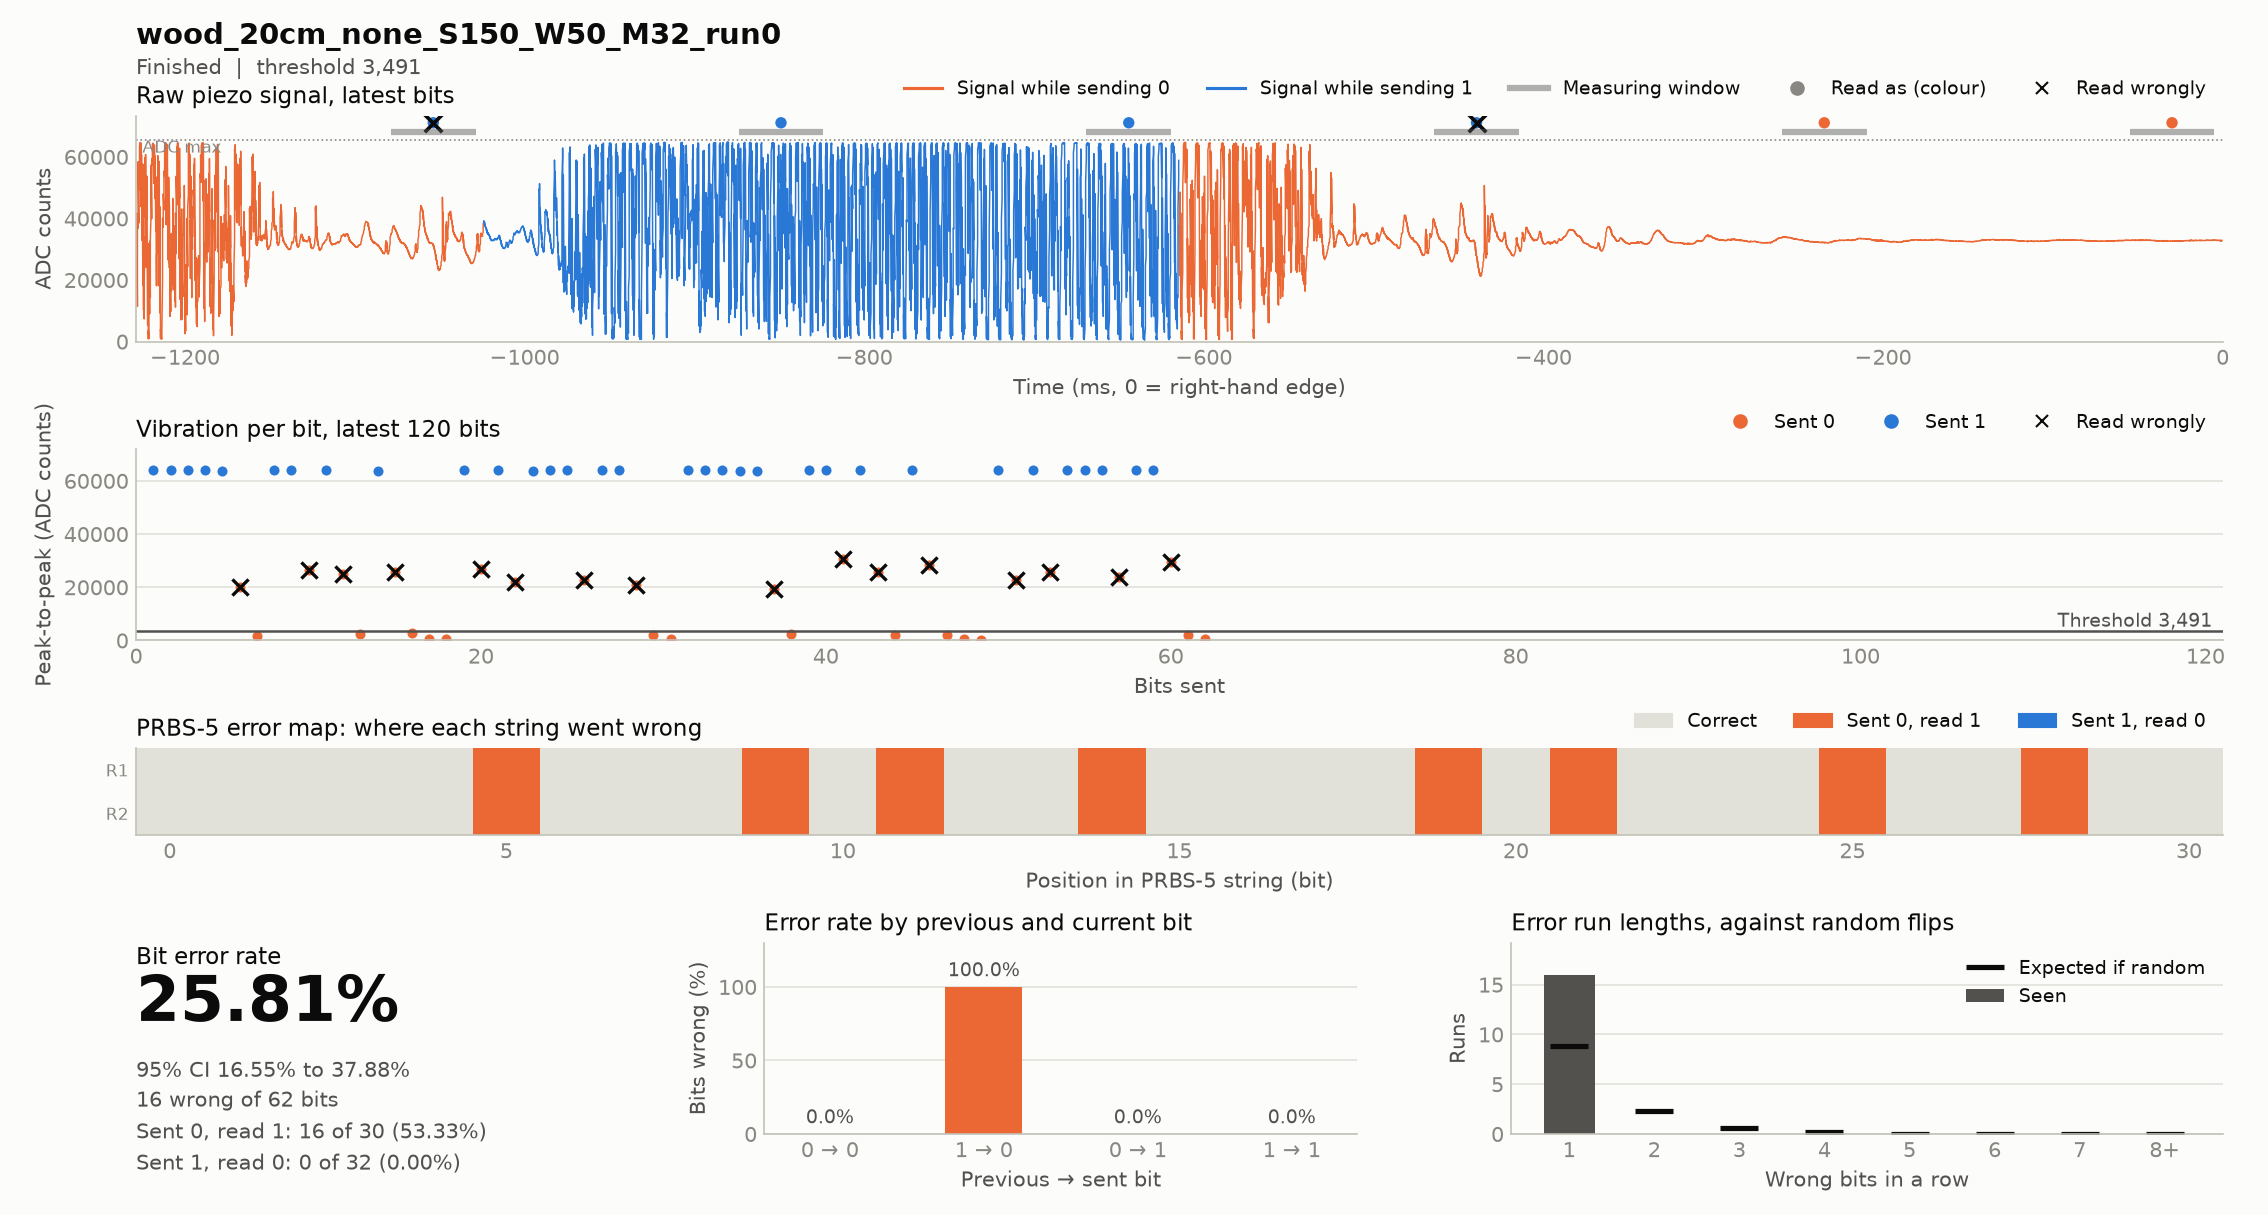

Values plotted in this chart, from the file beside it:
timestamp, case, source, material, distance_cm, noise, run, notes, settle_ms, window_ms, threshold, git, block, index, code, seed, sent, received, vibration, decoded, message, channel_bits, channel_errors, zero_to_one
2026-11-17T14:48:03, wood_20cm_none_S150_W50_M32_run0, hardware, wood, 20, none, 0, settle sweep, 150, 50, 3491, c85d45d, prbs5, 0, none, , 1111100110100100001010111011000, 1111110111110110001111111111100, 63917 63988 63917 64065 63905 20259 1807…, 1111110111110110001111111111100, 1111100110100100001010111011000, 31, 8, 8
2026-11-17T14:48:09, wood_20cm_none_S150_W50_M32_run0, hardware, wood, 20, none, 0, settle sweep, 150, 50, 3491, c85d45d, prbs5, 1, none, , 1111100110100100001010111011000, 1111110111110110001111111111100, 64001 64161 63945 63893 63745 19298 2410…, 1111110111110110001111111111100, 1111100110100100001010111011000, 31, 8, 8
